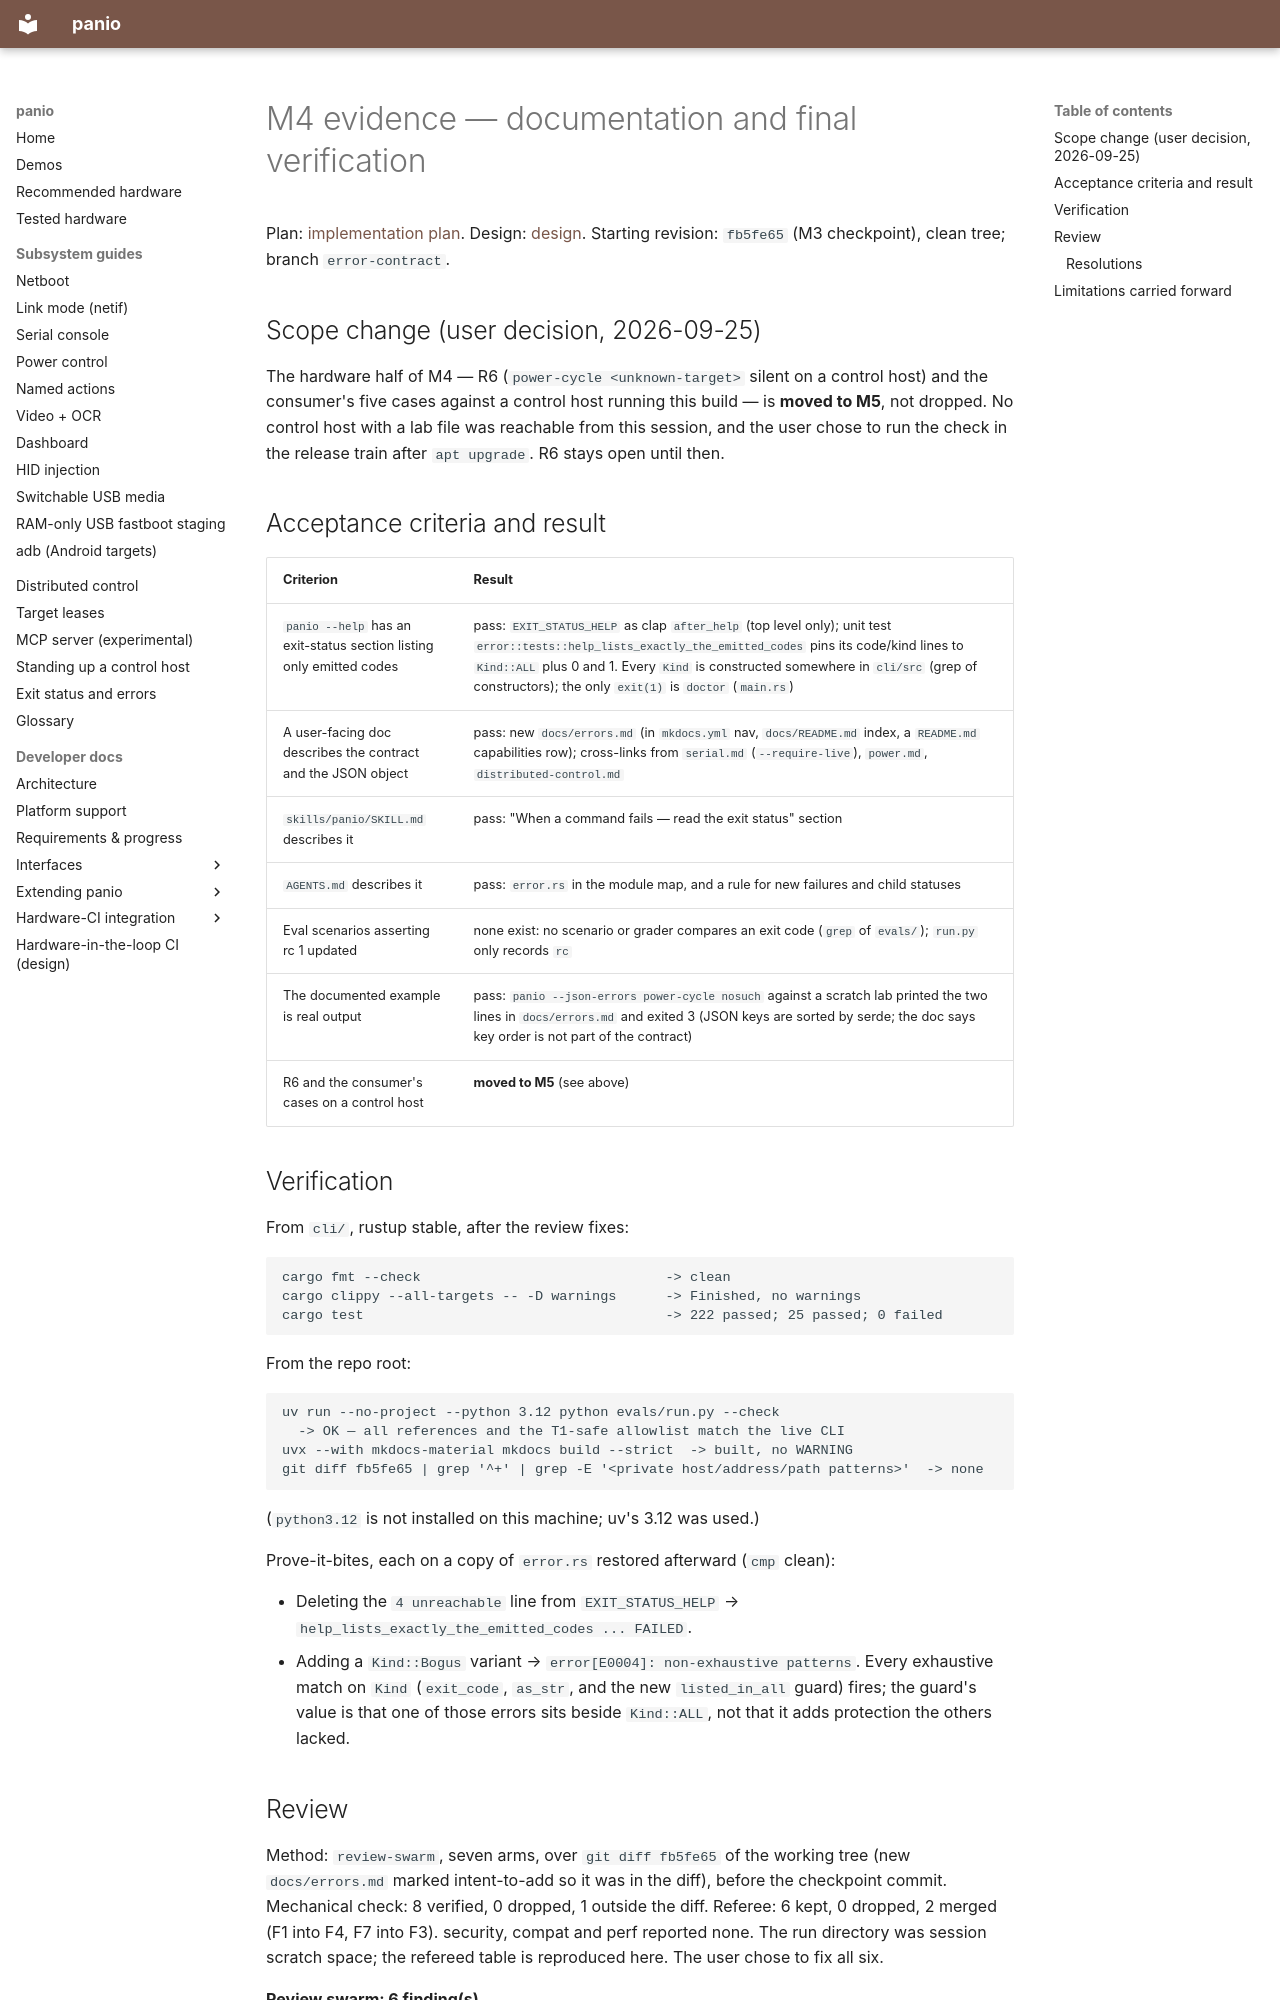

repository: curtisgalloway/panio · page: dev/error-contract/evidence/M4/index.html · generator: mkdocs

<!--
SPDX-FileCopyrightText: 2026 The Panio Authors
SPDX-License-Identifier: Apache-2.0
-->

# M4 evidence — documentation and final verification

Plan: [implementation plan](../implementation-plan.md). Design: [design](../design.md).
Starting revision: `fb5fe65` (M3 checkpoint), clean tree; branch `error-contract`.

## Scope change (user decision, 2026-09-25)

The hardware half of M4 — R6 (`power-cycle <unknown-target>` silent on a
control host) and the consumer's five cases against a control host running
this build — is **moved to M5**, not dropped. No control host with a lab file
was reachable from this session, and the user chose to run the check in the
release train after `apt upgrade`. R6 stays open until then.

## Acceptance criteria and result

| Criterion | Result |
|---|---|
| `panio --help` has an exit-status section listing only emitted codes | pass: `EXIT_STATUS_HELP` as clap `after_help` (top level only); unit test `error::tests::help_lists_exactly_the_emitted_codes` pins its code/kind lines to `Kind::ALL` plus 0 and 1. Every `Kind` is constructed somewhere in `cli/src` (grep of constructors); the only `exit(1)` is `doctor` (`main.rs`) |
| A user-facing doc describes the contract and the JSON object | pass: new `docs/errors.md` (in `mkdocs.yml` nav, `docs/README.md` index, a `README.md` capabilities row); cross-links from `serial.md` (`--require-live`), `power.md`, `distributed-control.md` |
| `skills/panio/SKILL.md` describes it | pass: "When a command fails — read the exit status" section |
| `AGENTS.md` describes it | pass: `error.rs` in the module map, and a rule for new failures and child statuses |
| Eval scenarios asserting rc 1 updated | none exist: no scenario or grader compares an exit code (`grep` of `evals/`); `run.py` only records `rc` |
| The documented example is real output | pass: `panio --json-errors power-cycle nosuch` against a scratch lab printed the two lines in `docs/errors.md` and exited 3 (JSON keys are sorted by serde; the doc says key order is not part of the contract) |
| R6 and the consumer's cases on a control host | **moved to M5** (see above) |
